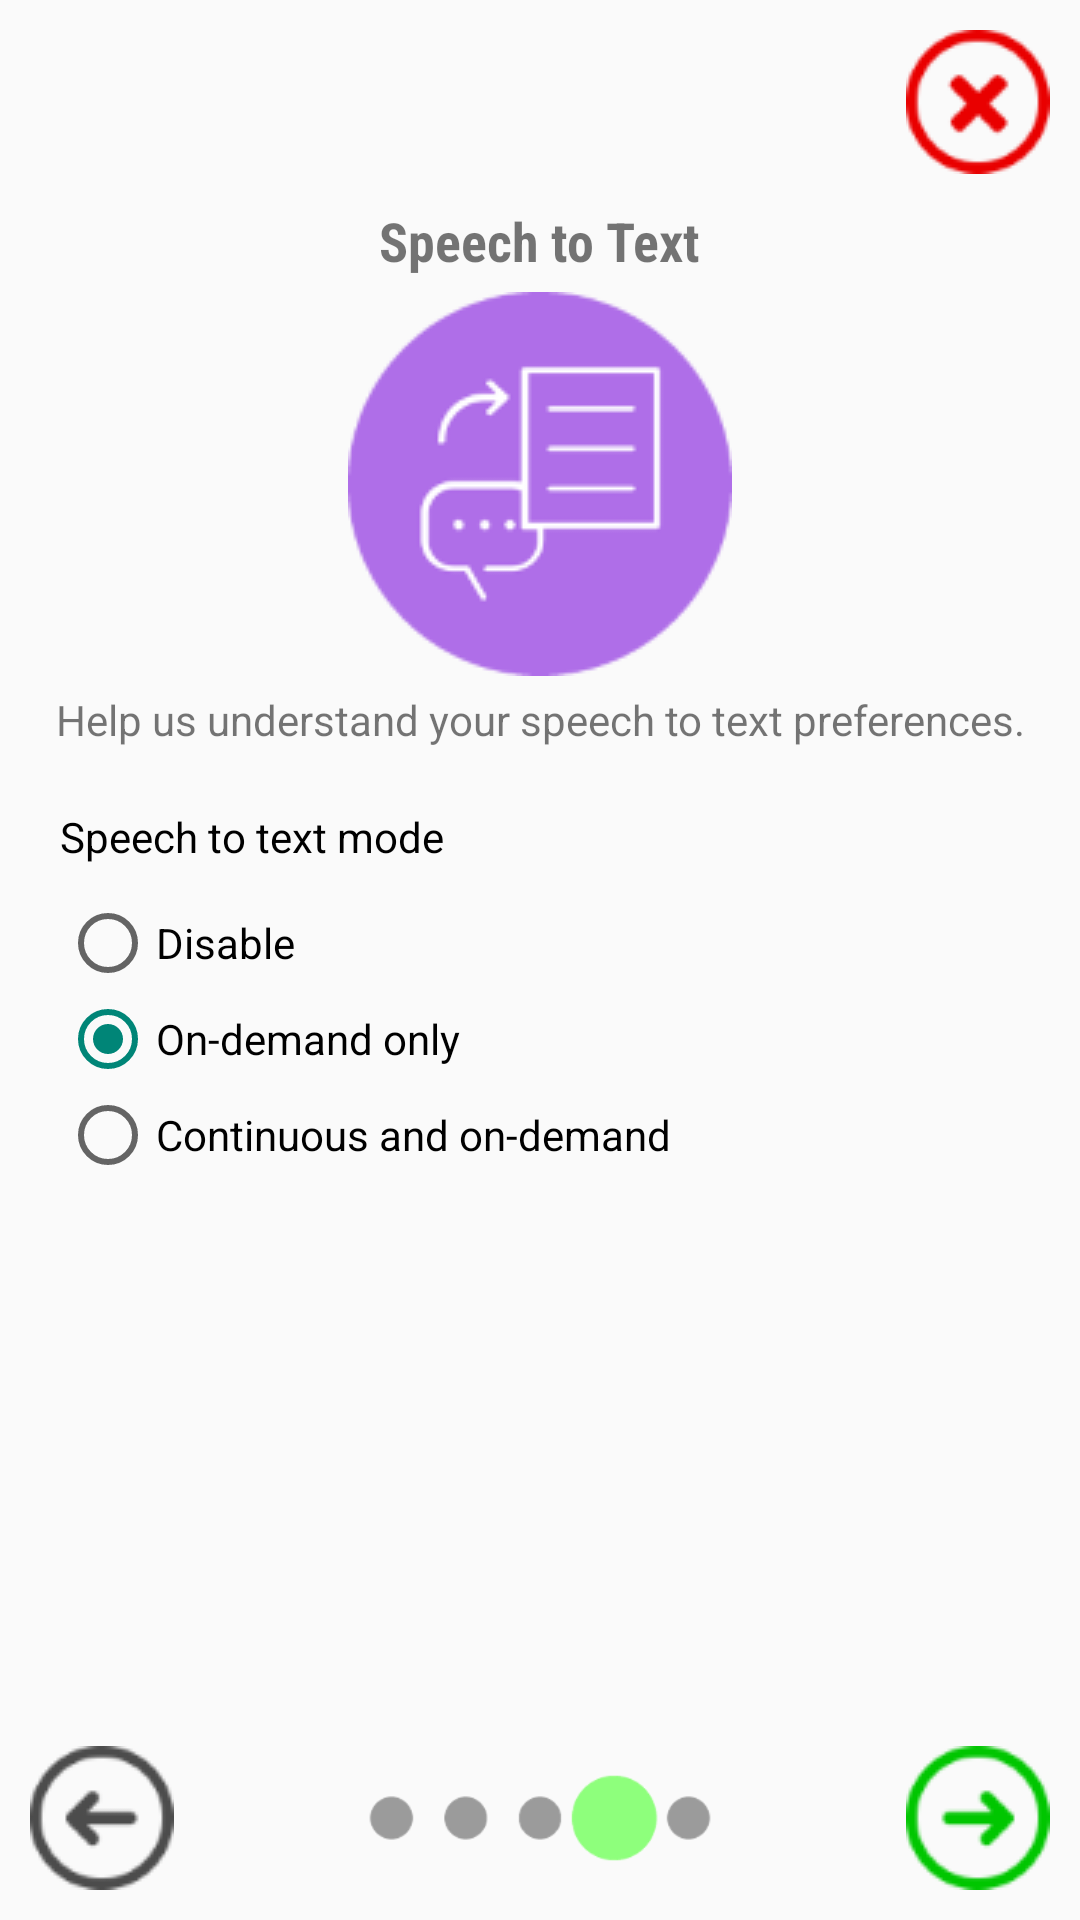

Reconstruct the res/layout file that produces this screen, plus the resources it refers to.
<!-- AndroidManifest.xml: activity theme NoActionBar -->
<!-- res/layout/activity_setup_pg_four.xml -->
<?xml version="1.0" encoding="utf-8"?>
<RelativeLayout xmlns:android="http://schemas.android.com/apk/res/android"
    xmlns:app="http://schemas.android.com/apk/res-auto"
    xmlns:tools="http://schemas.android.com/tools"
    android:layout_width="match_parent"
    android:layout_height="match_parent"
    tools:context="org.tensorflow.demo.SetupPgFourActivity">


    <ImageView
        android:id="@+id/imageView"
        android:layout_width="wrap_content"
        android:layout_height="wrap_content"
        android:layout_below="@+id/textView"
        android:layout_centerHorizontal="true"
        android:layout_margin="5dp"
        app:srcCompat="@drawable/ic_speech_to_text" />

    <TextView
        android:id="@+id/textView"
        android:layout_width="wrap_content"
        android:layout_height="wrap_content"
        android:layout_below="@+id/imageButton6"
        android:layout_centerHorizontal="true"
        android:fontFamily="sans-serif-condensed"
        android:text="@string/setup_pg4_title"
        android:textAlignment="center"
        android:textSize="18sp"
        android:textStyle="bold"
        android:typeface="serif" />

    <TextView
        android:id="@+id/textView2"
        android:layout_width="wrap_content"
        android:layout_height="wrap_content"
        android:layout_alignEnd="@+id/imageButton6"
        android:layout_alignStart="@+id/imageButton3"
        android:layout_below="@+id/imageView"
        android:text="@string/setup_pg4_description"
        android:textAlignment="center" />

    <ImageButton
        android:id="@+id/imageButton3"
        android:layout_width="wrap_content"
        android:layout_height="wrap_content"
        android:layout_alignParentBottom="true"
        android:layout_alignParentStart="true"
        android:layout_margin="10dp"
        android:background="@android:color/transparent"
        android:onClick="gotoPrev"
        app:srcCompat="@drawable/ic_prev" />

    <ImageButton
        android:id="@+id/imageButton5"
        android:layout_width="wrap_content"
        android:layout_height="wrap_content"
        android:layout_alignEnd="@+id/textView2"
        android:layout_alignTop="@+id/imageButton3"
        android:background="@android:color/transparent"
        android:onClick="gotoNext"
        app:srcCompat="@drawable/ic_next" />

    <ImageButton
        android:id="@+id/imageButton6"
        android:layout_width="wrap_content"
        android:layout_height="wrap_content"
        android:layout_alignParentEnd="true"
        android:layout_alignParentTop="true"
        android:layout_margin="10dp"
        android:background="@android:color/transparent"
        android:onClick="gotoSkip"
        app:srcCompat="@drawable/ic_skip" />

    <Space
        android:id="@+id/space"
        android:layout_width="wrap_content"
        android:layout_height="wrap_content"
        android:layout_below="@+id/textView2"
        android:layout_centerHorizontal="true"
        android:layout_margin="10dp" />

    <RadioGroup
        android:id="@+id/list_set_stt"
        android:layout_width="wrap_content"
        android:layout_height="wrap_content"
        android:layout_alignEnd="@+id/textView2"
        android:layout_alignStart="@+id/textView4"
        android:layout_below="@+id/textView4"
        android:checkedButton="@string/pref_default_set_stt"
        android:paddingLeft="10dp">

        <RadioButton
            android:id="@string/pref_title_set_stt_list_values_0"
            android:layout_width="match_parent"
            android:layout_height="match_parent"
            android:layout_weight="1"
            android:text="@string/pref_title_set_stt_list_titles_0" />

        <RadioButton
            android:id="@string/pref_title_set_stt_list_values_1"
            android:layout_width="match_parent"
            android:layout_height="match_parent"
            android:layout_weight="1"
            android:text="@string/pref_title_set_stt_list_titles_1" />

        <RadioButton
            android:id="@string/pref_title_set_stt_list_values_2"
            android:layout_width="match_parent"
            android:layout_height="match_parent"
            android:layout_weight="1"
            android:text="@string/pref_title_set_stt_list_titles_2" />
    </RadioGroup>

    <TextView
        android:id="@+id/textView4"
        android:layout_width="wrap_content"
        android:layout_height="wrap_content"
        android:layout_alignEnd="@+id/textView2"
        android:layout_alignStart="@+id/textView2"
        android:layout_alignTop="@+id/space"
        android:padding="10dp"
        android:text="@string/pref_title_set_stt"
        android:textColor="@android:color/black" />

    <ImageView
        android:id="@+id/imageView5"
        android:layout_width="wrap_content"
        android:layout_height="wrap_content"
        android:layout_alignBottom="@+id/imageButton3"
        android:layout_alignEnd="@+id/imageView"
        android:layout_alignStart="@+id/imageView"
        android:layout_alignTop="@+id/imageButton3"
        app:srcCompat="@drawable/sc_pg4" />

</RelativeLayout>
<!-- resources referenced by this layout -->
<resources>
  <!-- drawable ic_next: png bitmap (drawable, 1924 bytes) -->
  <!-- drawable ic_prev: png bitmap (drawable, 1956 bytes) -->
  <!-- drawable ic_skip: png bitmap (drawable, 2058 bytes) -->
  <!-- drawable ic_speech_to_text: png bitmap (drawable, 4877 bytes) -->
  <!-- drawable sc_pg4: png bitmap (drawable, 3505 bytes) -->
  <string name="pref_default_set_stt">@string/pref_title_set_stt_list_values_1</string>
  <string name="pref_title_set_stt">Speech to text mode</string>
  <string name="pref_title_set_stt_list_titles_0">Disable</string>
  <string name="pref_title_set_stt_list_titles_1">On-demand only</string>
  <string name="pref_title_set_stt_list_titles_2">Continuous and on-demand</string>
  <string name="pref_title_set_stt_list_values_0">0</string>
  <string name="pref_title_set_stt_list_values_1">1</string>
  <string name="pref_title_set_stt_list_values_2">2</string>
  <string name="setup_pg4_description">Help us understand your speech to text preferences.</string>
  <string name="setup_pg4_title">Speech to Text</string>
  <style name="NoActionBar" parent="Theme.AppCompat.Light.NoActionBar">
          <item name="android:windowActionBar">false</item>
          <item name="android:windowNoTitle">true</item>
      </style>
</resources>
